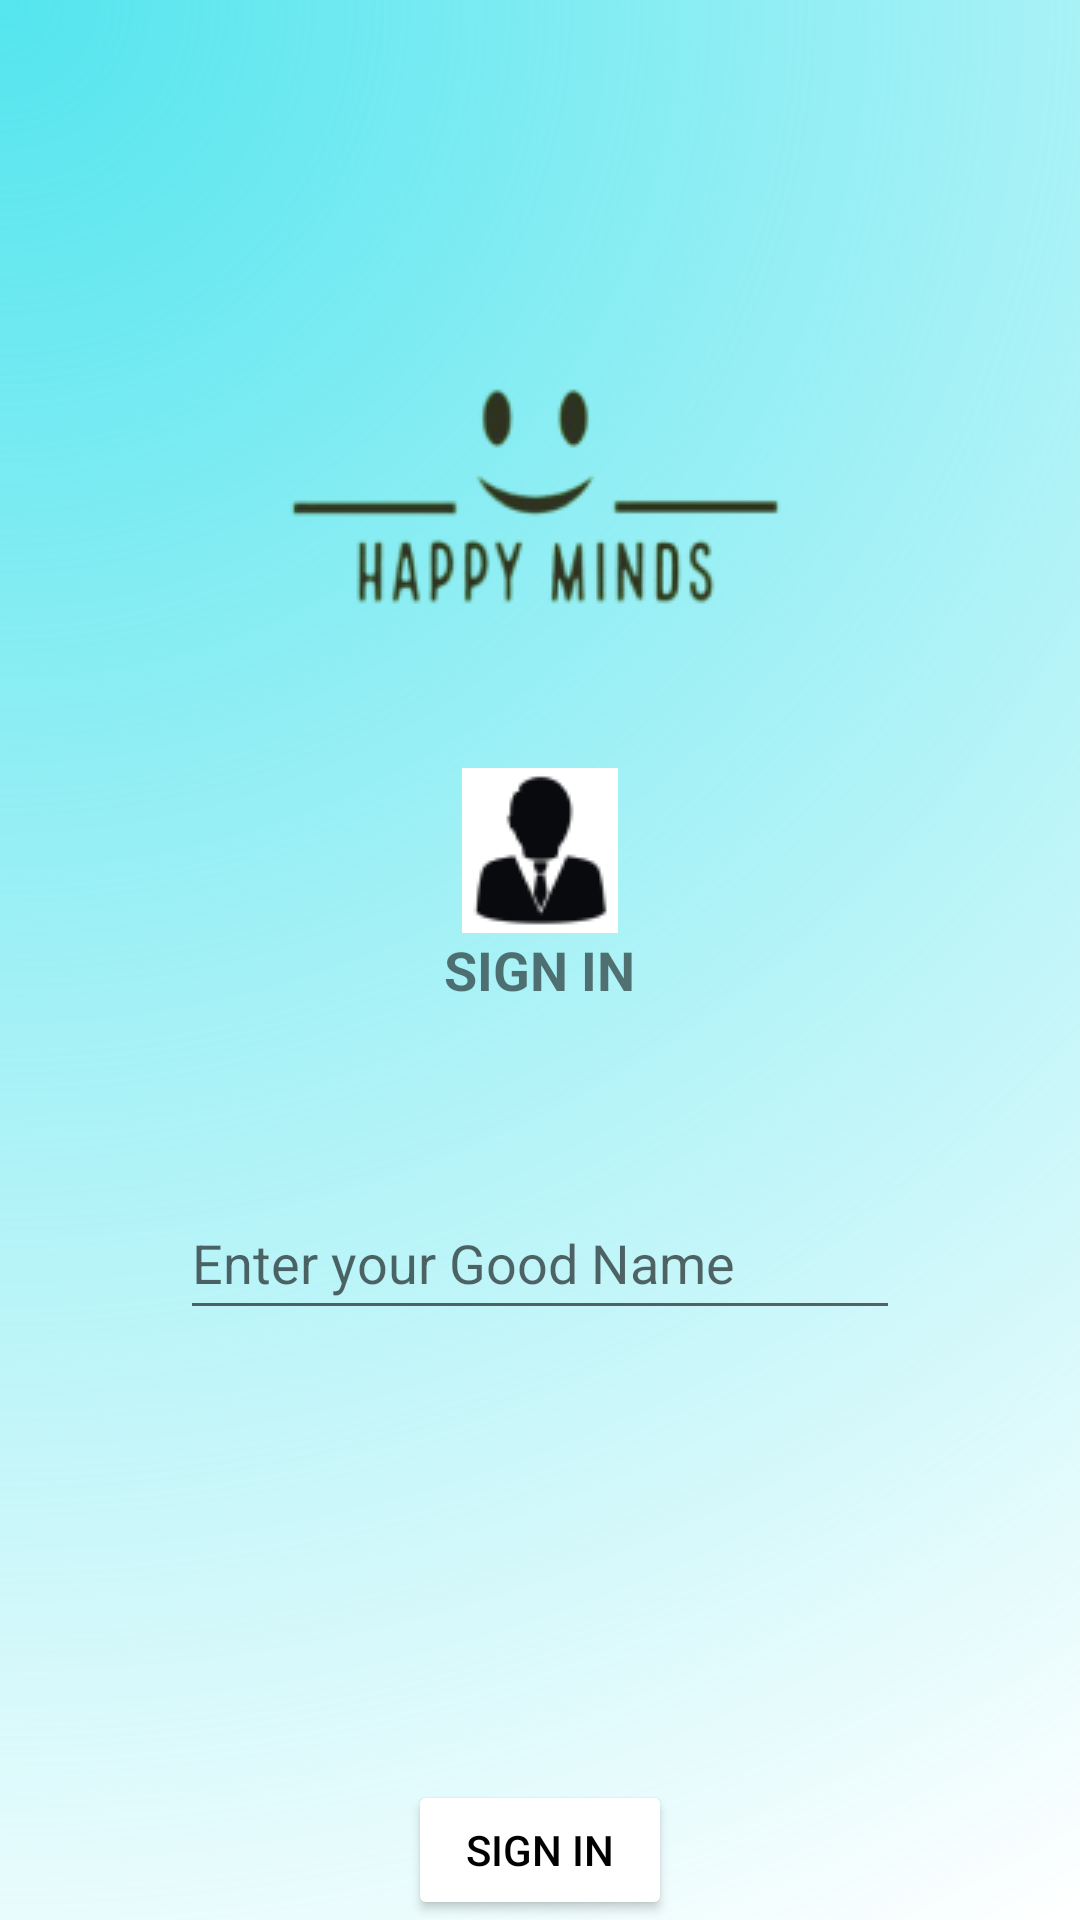

Write the Android layout XML for this screen, with the resource values it uses.
<!-- AndroidManifest.xml: application theme Theme.HappyMinds -->
<!-- res/layout/activity_guest_login.xml -->
<?xml version="1.0" encoding="utf-8"?>
<RelativeLayout xmlns:android="http://schemas.android.com/apk/res/android"
    xmlns:app="http://schemas.android.com/apk/res-auto"
    xmlns:tools="http://schemas.android.com/tools"
    android:layout_width="match_parent"
    android:layout_height="match_parent"
    android:background="@drawable/background"
    android:paddingHorizontal="60sp"
    tools:context=".GuestLoginActivity">
    <RelativeLayout
        android:id="@+id/institutelayout"
        android:layout_marginTop="100sp"
        android:layout_width="match_parent"
        android:layout_height="wrap_content">

        <ImageView
            android:layout_centerInParent="true"
            android:id="@+id/imageView2"
            android:layout_width="wrap_content"
            android:layout_height="wrap_content"
            app:srcCompat="@drawable/logo" />
    </RelativeLayout>
    <ImageView
        android:layout_marginTop="30sp"
        android:layout_centerInParent="true"
        android:layout_below="@+id/institutelayout"
        android:id="@+id/imageView5"
        android:layout_width="wrap_content"
        android:layout_height="wrap_content"
        app:srcCompat="@drawable/guest" />

    <TextView
        android:id="@+id/textView"
        android:layout_below="@id/imageView5"
        android:layout_width="wrap_content"
        android:layout_height="wrap_content"
        android:layout_centerInParent="true"
        android:textStyle="bold"
        android:textSize="18sp"
        android:text="SIGN IN" />

    <EditText
        android:id="@+id/GuestLoginActivityUserName"
        android:layout_width="match_parent"
        android:layout_height="wrap_content"
        android:layout_below="@id/textView"
        android:layout_centerInParent="true"
        android:layout_marginTop="60sp"
        android:autofillHints="Name"
        android:ems="10"
        android:hint="Enter your Good Name"
        android:inputType="textPersonName"
        android:minHeight="48dp" />

    <Button
        android:id="@+id/GuestLoginActivitySignIn"
        android:layout_marginTop="150sp"
        android:layout_centerInParent="true"
        android:layout_below="@id/GuestLoginActivityUserName"
        android:layout_width="wrap_content"
        android:layout_height="wrap_content"
        android:backgroundTint="@color/white"
        android:textColor="@color/black"
        android:text="SIGN IN" />


</RelativeLayout>
<!-- resources referenced by this layout -->
<resources>
  <!-- drawable background (drawable) -->
  <vector xmlns:android="http://schemas.android.com/apk/res/android"
      xmlns:aapt="http://schemas.android.com/aapt"
      android:width="360dp"
      android:height="640dp"
      android:viewportWidth="360"
      android:viewportHeight="640">
    <path
        android:pathData="M0,0h360v640h-360z">
      <aapt:attr name="android:fillColor">
        <gradient 
            android:centerX="0"
            android:centerY="0"
            android:gradientRadius="734.3"
            android:type="radial">
          <item android:offset="0" android:color="#FF54E5EE"/>
          <item android:offset="1" android:color="#00C5F8FB"/>
        </gradient>
      </aapt:attr>
    </path>
  </vector>
  <!-- drawable guest: png bitmap (drawable, 1907 bytes) -->
  <!-- drawable logo: png bitmap (drawable, 9494 bytes) -->
  <style name="Theme.HappyMinds" parent="Theme.MaterialComponents.DayNight.DarkActionBar">
          
          <item name="colorPrimary">@color/purple_500</item>
          <item name="colorPrimaryVariant">@color/purple_700</item>
          <item name="colorOnPrimary">@color/white</item>
          
          <item name="colorSecondary">@color/teal_200</item>
          <item name="colorSecondaryVariant">@color/teal_700</item>
          <item name="colorOnSecondary">@color/black</item>
          
          <item name="android:statusBarColor">?attr/colorPrimaryVariant</item>
          
      </style>
  <!-- not gathered from this repository: default colours our renderer supplied (Android Studio template values) -->
  <color name="purple_500">#FF6200EE</color>
  <color name="purple_700">#FF3700B3</color>
  <color name="teal_200">#FF03DAC5</color>
  <color name="teal_700">#FF018786</color>
  <color name="black">#FF000000</color>
  <color name="white">#FFFFFFFF</color>
</resources>
